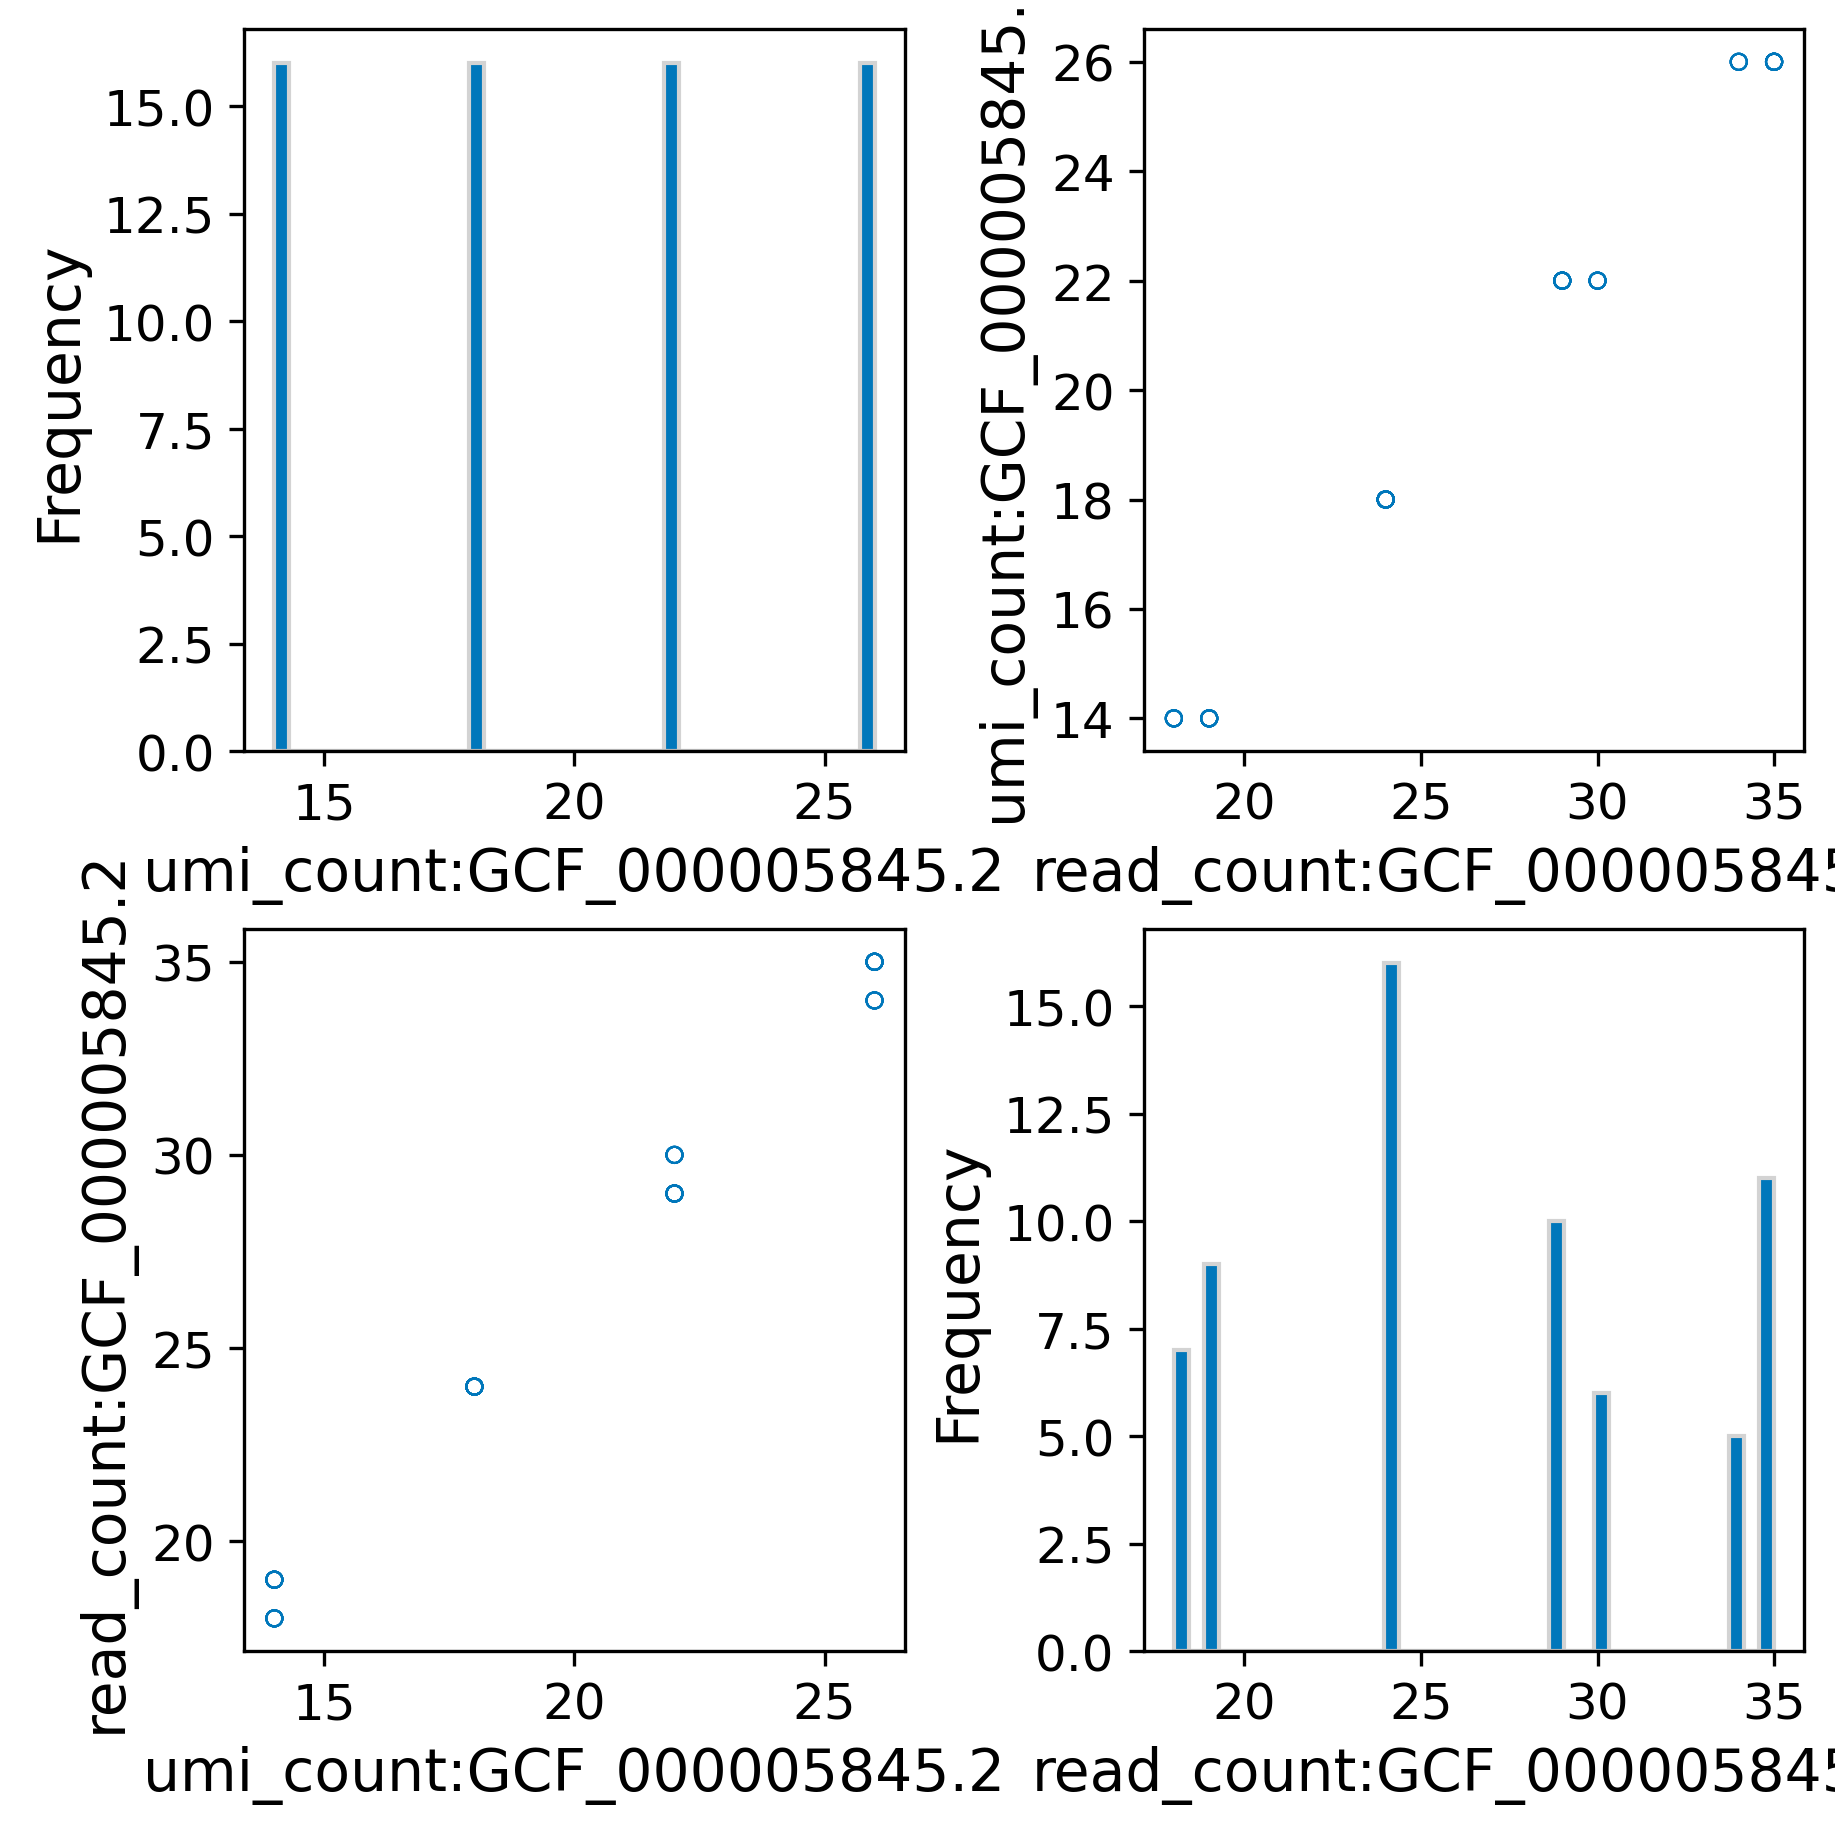

The table this chart was drawn from, first rows:
cell_barcode	umi_count:GCF_000005845.2	read_count:GCF_000005845.2
ACGTGCAAGCTAGCATGCCGA	14	18
ACGTGCAAGCTAGCCGTATGC	26	35
ACGTGCAAGCTAGCGACTTCC	22	29
ACGTGCAAGCTAGCTCGGAAT	18	24
ACGTGCACCATGGTATGCCGA	18	24
ACGTGCACCATGGTCGTATGC	22	29
ACGTGCACCATGGTGACTTCC	26	35
ACGTGCACCATGGTTCGGAAT	14	19
ACGTGCAGGCATTAATGCCGA	18	24
ACGTGCAGGCATTACGTATGC	22	29
ACGTGCAGGCATTAGACTTCC	26	35
ACGTGCAGGCATTATCGGAAT	14	18
ACGTGCATTGACCAATGCCGA	14	19
ACGTGCATTGACCACGTATGC	26	35
ACGTGCATTGACCAGACTTCC	22	30
ACGTGCATTGACCATCGGAAT	18	24
CTAGTCTAGCTAGCATGCCGA	26	34
CTAGTCTAGCTAGCCGTATGC	18	24
CTAGTCTAGCTAGCGACTTCC	14	18
CTAGTCTAGCTAGCTCGGAAT	22	29
CTAGTCTCCATGGTATGCCGA	22	29
CTAGTCTCCATGGTCGTATGC	14	18
CTAGTCTCCATGGTGACTTCC	18	24
CTAGTCTCCATGGTTCGGAAT	26	35
CTAGTCTGGCATTAATGCCGA	22	30
CTAGTCTGGCATTACGTATGC	14	19
CTAGTCTGGCATTAGACTTCC	18	24
CTAGTCTGGCATTATCGGAAT	26	34
CTAGTCTTTGACCAATGCCGA	26	35
CTAGTCTTTGACCACGTATGC	18	24
CTAGTCTTTGACCAGACTTCC	14	19
CTAGTCTTTGACCATCGGAAT	22	29
GATCCGAAGCTAGCATGCCGA	18	24
GATCCGAAGCTAGCCGTATGC	22	29
GATCCGAAGCTAGCGACTTCC	26	35
GATCCGAAGCTAGCTCGGAAT	14	19
GATCCGACCATGGTATGCCGA	14	19
GATCCGACCATGGTCGTATGC	26	35
GATCCGACCATGGTGACTTCC	22	30
GATCCGACCATGGTTCGGAAT	18	24
GATCCGAGGCATTAATGCCGA	14	18
GATCCGAGGCATTACGTATGC	26	35
GATCCGAGGCATTAGACTTCC	22	29
GATCCGAGGCATTATCGGAAT	18	24
GATCCGATTGACCAATGCCGA	18	24
GATCCGATTGACCACGTATGC	22	30
GATCCGATTGACCAGACTTCC	26	34
GATCCGATTGACCATCGGAAT	14	19
TGCATGCAGCTAGCATGCCGA	22	30
TGCATGCAGCTAGCCGTATGC	14	19
TGCATGCAGCTAGCGACTTCC	18	24
TGCATGCAGCTAGCTCGGAAT	26	34
TGCATGCCCATGGTATGCCGA	26	34
TGCATGCCCATGGTCGTATGC	18	24
TGCATGCCCATGGTGACTTCC	14	18
TGCATGCCCATGGTTCGGAAT	22	29
TGCATGCGGCATTAATGCCGA	26	35
TGCATGCGGCATTACGTATGC	18	24
TGCATGCGGCATTAGACTTCC	14	19
TGCATGCGGCATTATCGGAAT	22	30
... 4 more rows
